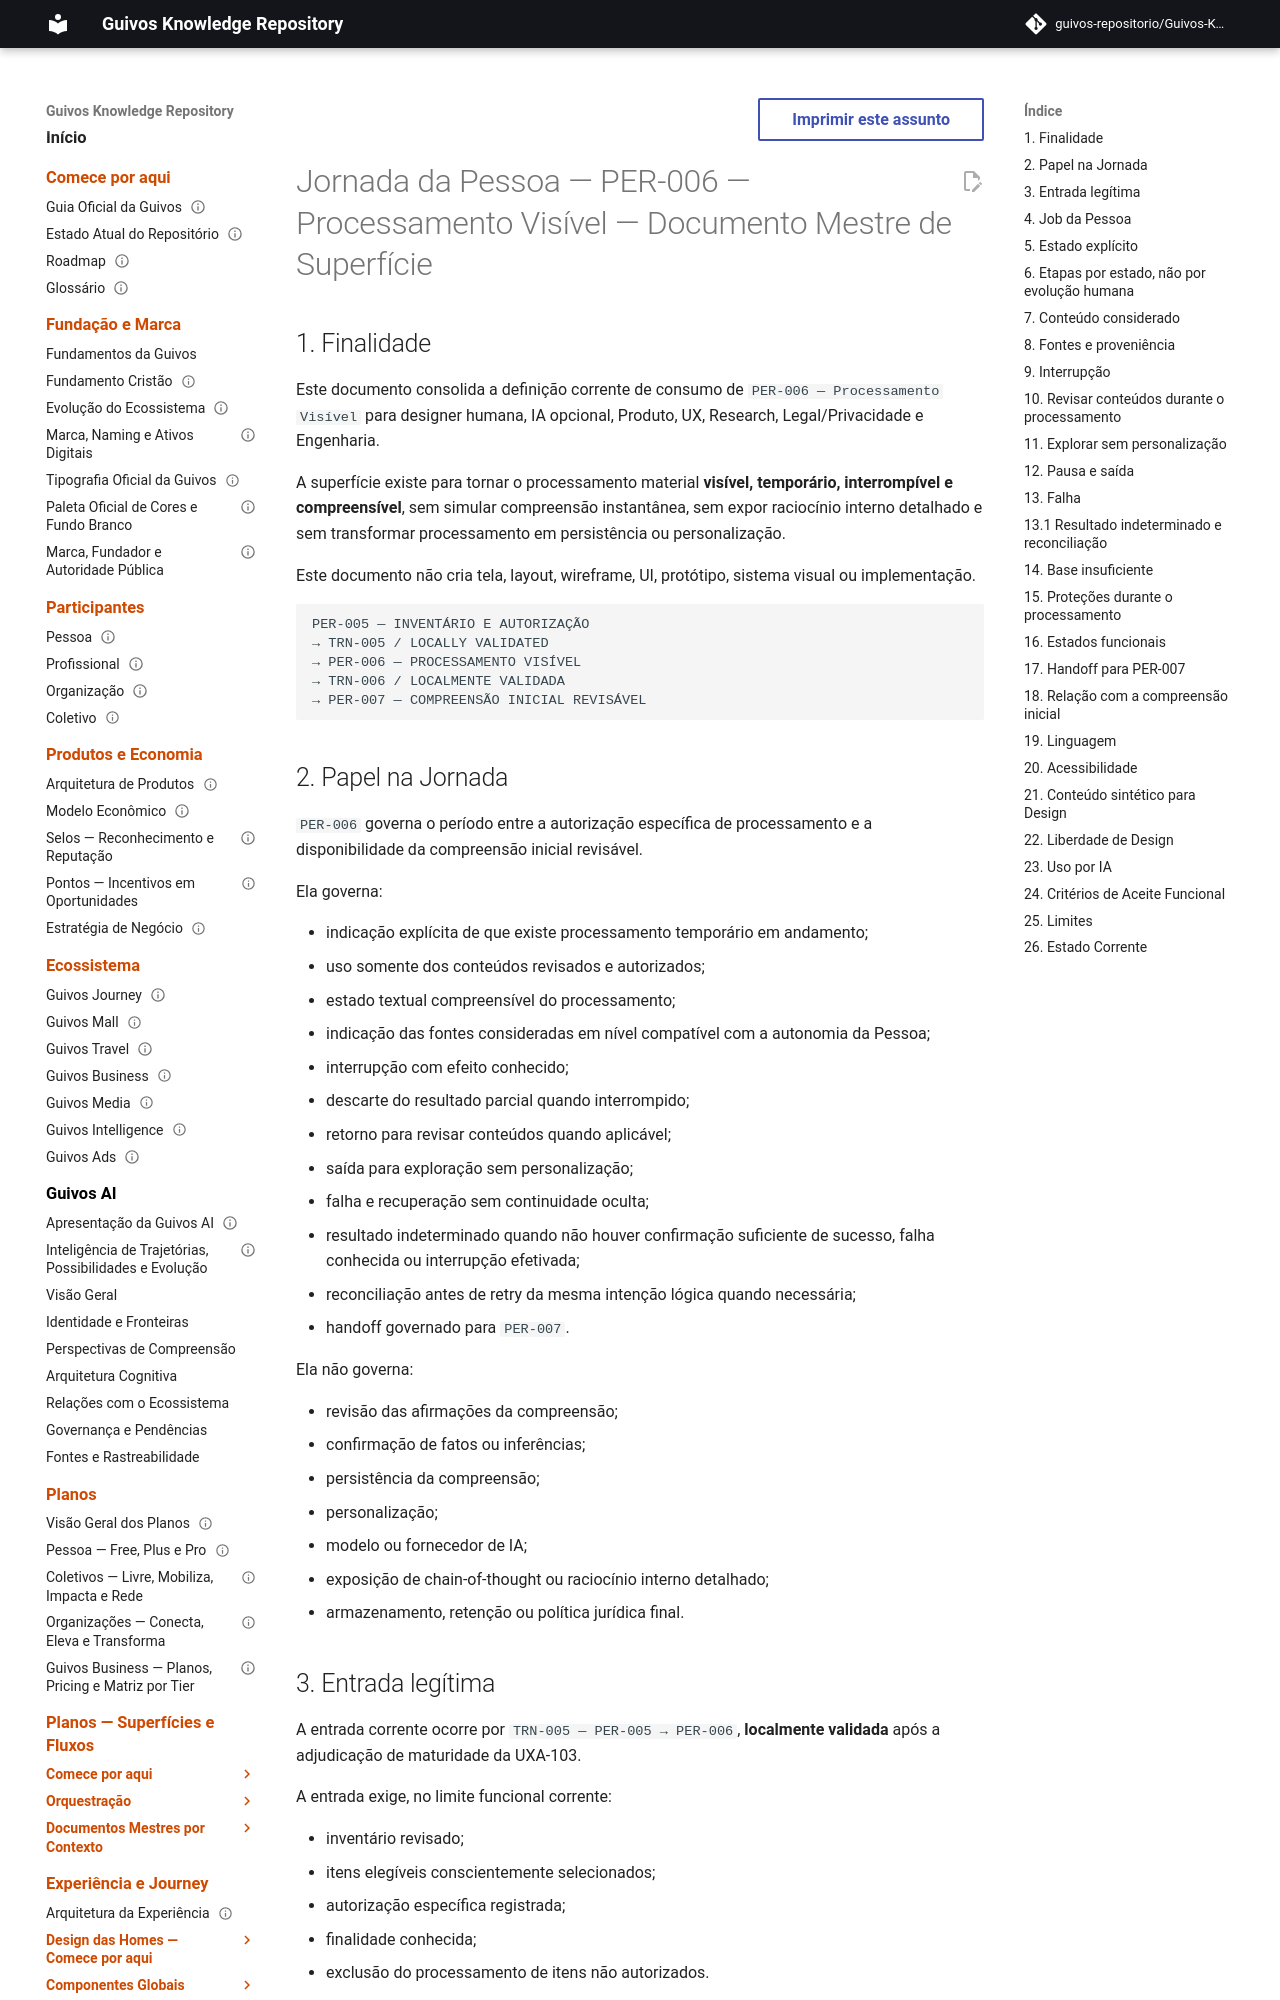

repository: guivos-repositorio/Guivos-Knowledge-Repository · page: experience-architecture/person-journey/per-006-visible-processing-master/index.html · generator: mkdocs

---
id: GKR-UX-PER006-MASTER-001
title: Jornada da Pessoa — PER-006 — Processamento Visível — Documento Mestre de Superfície
status: active
version: 0.1.2
owner: Arquitetura da Experiência da Guivos
last_updated: 2026-10-03
normative: false
maturity: current_surface_design_definition
depends_on:
  - GKR-UX-PERSON-JOURNEY-READ-FIRST-001
  - GKR-UX-PERSON-JOURNEY-FLOW-001
  - GKR-JOURNEY-SURFACE-REGISTRY-001
  - GKR-JOURNEY-SURFACE-DETAIL-PERSON-001
  - GKR-JOURNEY-TRANSITION-REGISTRY-001
  - UXA-023
  - UXA-037
  - GKR-UXA-103-TRN005-FUNCTIONAL-EXAM-001
related:
  - GKR-UX-PER005-MASTER-001
  - GKR-JOURNEY-PERSON-001
  - PER-005
  - PER-006
  - PER-007
  - TRN-005
  - TRN-006
---

# Jornada da Pessoa — PER-006 — Processamento Visível — Documento Mestre de Superfície

## 1. Finalidade

Este documento consolida a definição corrente de consumo de `PER-006 — Processamento Visível` para designer humana, IA opcional, Produto, UX, Research, Legal/Privacidade e Engenharia.

A superfície existe para tornar o processamento material **visível, temporário, interrompível e compreensível**, sem simular compreensão instantânea, sem expor raciocínio interno detalhado e sem transformar processamento em persistência ou personalização.

Este documento não cria tela, layout, wireframe, UI, protótipo, sistema visual ou implementação.

```text
PER-005 — INVENTÁRIO E AUTORIZAÇÃO
→ TRN-005 / LOCALLY VALIDATED
→ PER-006 — PROCESSAMENTO VISÍVEL
→ TRN-006 / LOCALMENTE VALIDADA
→ PER-007 — COMPREENSÃO INICIAL REVISÁVEL
```
